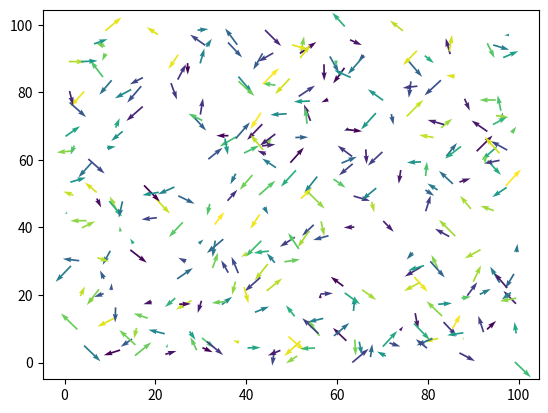

The script that saved this image:
import numpy as np
import matplotlib.pyplot as plt
from matplotlib import animation
import random
import math

def gen_data(N, L):
    """N = number of particle
       L = Box length"""
    x = np.zeros(shape=N)
    y = np.zeros(shape=N)
    com_x = np.zeros(shape=N)
    com_y = np.zeros(shape=N)

    for i in range(N):
        x[i] = random.random() * L # X position
        y[i] = random.random() * L # Y position
        com_x[i] = math.cos(random.random()*2*np.pi) # x component of vlocity
        com_y[i] = math.sin(random.random()*2*math.pi) # y component of velocity
    return x, y ,com_x, com_y

def move_all(x,y,com_x, com_y,d,L):
    # update all position
    # d is speed 
    for i in range(len(x)):
        x[i] = x[i] + com_x[i] * d
        y[i] = y[i] +  com_y[i] * d
        # Boundary condition for x
        if x[i] > L:
            x[i] -= L
        if x[i] < 0:
            x[i] = L-x[i]
        # Boundary condition for y
        if y[i] > L:
            y[i] -= L
        if y[i] < 0:
            y[i] = L-y[i]     

def neighbour_average_direction(x,y,com_x,com_y,k,R):
    # k = k_th neighbour
    sum_com_x = 0
    sum_com_y = 0
    for i in range(len(x)):
        if (x[i] -x[k])**2 + (y[i]-y[k])**2 <= R**2:
            sum_com_x += com_x[i]
            sum_com_y += com_y[i]
    length = math.sqrt(sum_com_x**2 + sum_com_y**2)
    return sum_com_x/length, sum_com_y/length 

L = 100      
eta = 0.2 # noise paremeter
R = 0.10*L # neighbour's radius
V = 0.01*L # speed
x,y,com_x,com_y = gen_data(300,L)

# Plotting the data
fig = plt.figure()
particles = plt.quiver(x,y,com_x,com_y,np.random.uniform(-np.pi,np.pi,size=len(x)))

def animate(i):
    move_all(x,y,com_x,com_y,V,L)
    ax = np.zeros(shape=len(x))
    ay = np.zeros(shape=len(x))

    for  k in range(len(x)):
        ax[k], ay[k] = neighbour_average_direction(x,y,com_x,com_y,k,R)
        # Add noise 
        t = math.atan2(ay[k],ax[k]) +  eta*np.random.uniform(-np.pi, np.pi) #(eta - 2*eta*random.random())
        ax[k] = math.cos(t)
        ay[k] = math.sin(t)
    com_x[:] = ax
    com_y[:] = ay

    pos = np.column_stack((x,y))
    particles.set_offsets(pos)
    particles.set_UVC(com_x, com_y)
    # ax1.axis('equal')
    return particles, 

anim = animation.FuncAnimation(fig,animate,np.arange(1, 200),interval=1)

plt.show()
    

    
    
      